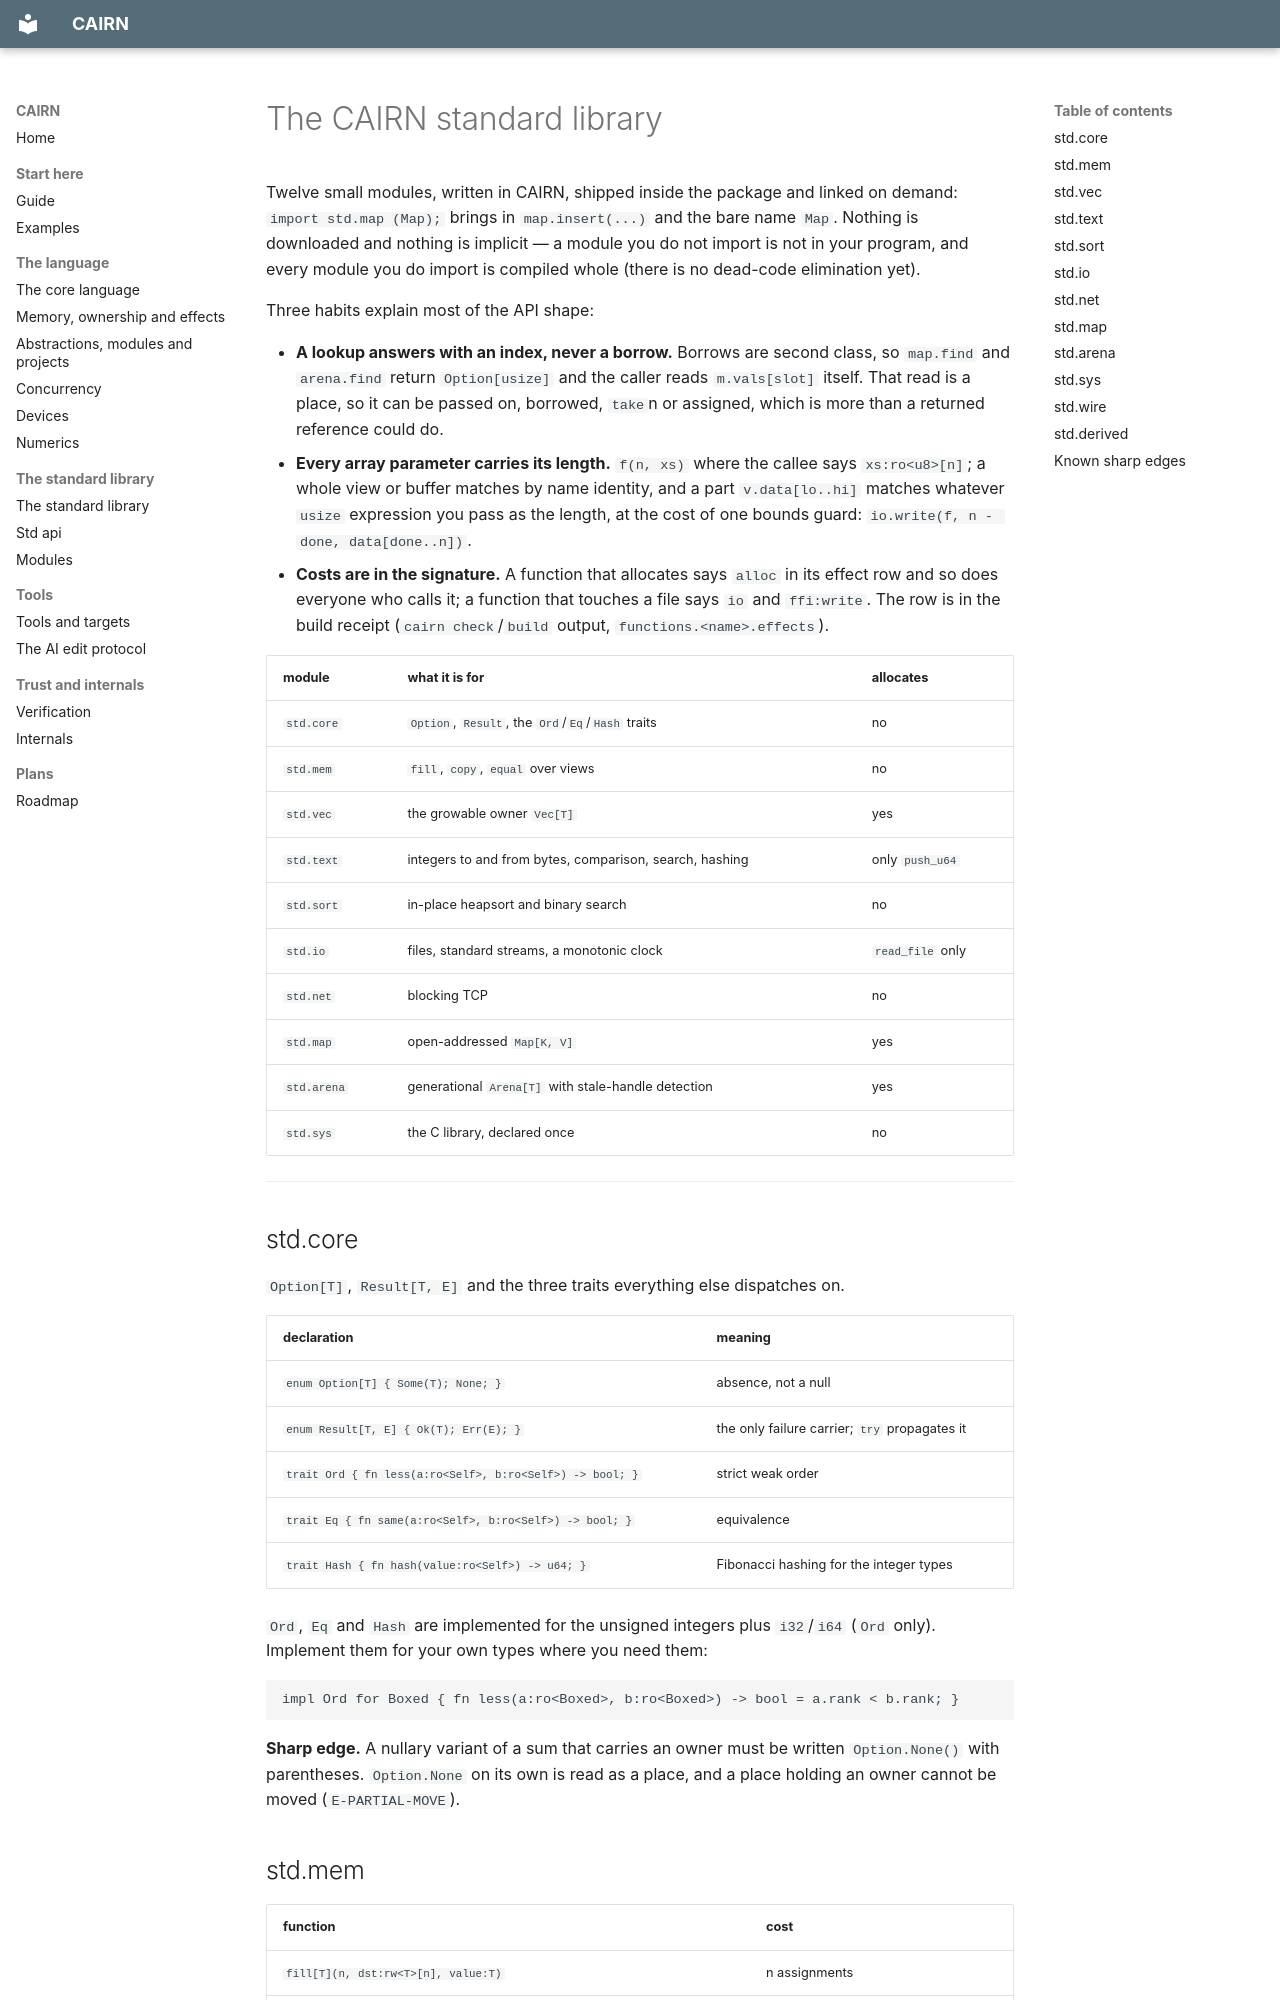

repository: SamMausberg/cairn · page: std/index.html · generator: mkdocs

# The CAIRN standard library

Twelve small modules, written in CAIRN, shipped inside the package and linked on demand:
`import std.map (Map);` brings in `map.insert(...)` and the bare name `Map`. Nothing is
downloaded and nothing is implicit — a module you do not import is not in your program, and
every module you do import is compiled whole (there is no dead-code elimination yet).

Three habits explain most of the API shape:

* **A lookup answers with an index, never a borrow.** Borrows are second class, so `map.find`
  and `arena.find` return `Option[usize]` and the caller reads `m.vals[slot]` itself. That read
  is a place, so it can be passed on, borrowed, `take`n or assigned, which is more than a
  returned reference could do.
* **Every array parameter carries its length.** `f(n, xs)` where the callee says `xs:ro<u8>[n]`;
  a whole view or buffer matches by name identity, and a part `v.data[lo..hi]` matches whatever
  `usize` expression you pass as the length, at the cost of one bounds guard:
  `io.write(f, n - done, data[done..n])`.
* **Costs are in the signature.** A function that allocates says `alloc` in its effect row and
  so does everyone who calls it; a function that touches a file says `io` and `ffi:write`. The
  row is in the build receipt (`cairn check`/`build` output, `functions.<name>.effects`).

| module | what it is for | allocates |
| --- | --- | --- |
| `std.core` | `Option`, `Result`, the `Ord`/`Eq`/`Hash` traits | no |
| `std.mem` | `fill`, `copy`, `equal` over views | no |
| `std.vec` | the growable owner `Vec[T]` | yes |
| `std.text` | integers to and from bytes, comparison, search, hashing | only `push_u64` |
| `std.sort` | in-place heapsort and binary search | no |
| `std.io` | files, standard streams, a monotonic clock | `read_file` only |
| `std.net` | blocking TCP | no |
| `std.map` | open-addressed `Map[K, V]` | yes |
| `std.arena` | generational `Arena[T]` with stale-handle detection | yes |
| `std.sys` | the C library, declared once | no |

---

## std.core

`Option[T]`, `Result[T, E]` and the three traits everything else dispatches on.

| declaration | meaning |
| --- | --- |
| `enum Option[T] { Some(T); None; }` | absence, not a null |
| `enum Result[T, E] { Ok(T); Err(E); }` | the only failure carrier; `try` propagates it |
| `trait Ord { fn less(a:ro<Self>, b:ro<Self>) -> bool; }` | strict weak order |
| `trait Eq { fn same(a:ro<Self>, b:ro<Self>) -> bool; }` | equivalence |
| `trait Hash { fn hash(value:ro<Self>) -> u64; }` | Fibonacci hashing for the integer types |

`Ord`, `Eq` and `Hash` are implemented for the unsigned integers plus `i32`/`i64` (`Ord` only).
Implement them for your own types where you need them:

```cairn
impl Ord for Boxed { fn less(a:ro<Boxed>, b:ro<Boxed>) -> bool = a.rank < b.rank; }
```

**Sharp edge.** A nullary variant of a sum that carries an owner must be written `Option.None()`
with parentheses. `Option.None` on its own is read as a place, and a place holding an owner
cannot be moved (`E-PARTIAL-MOVE`).
